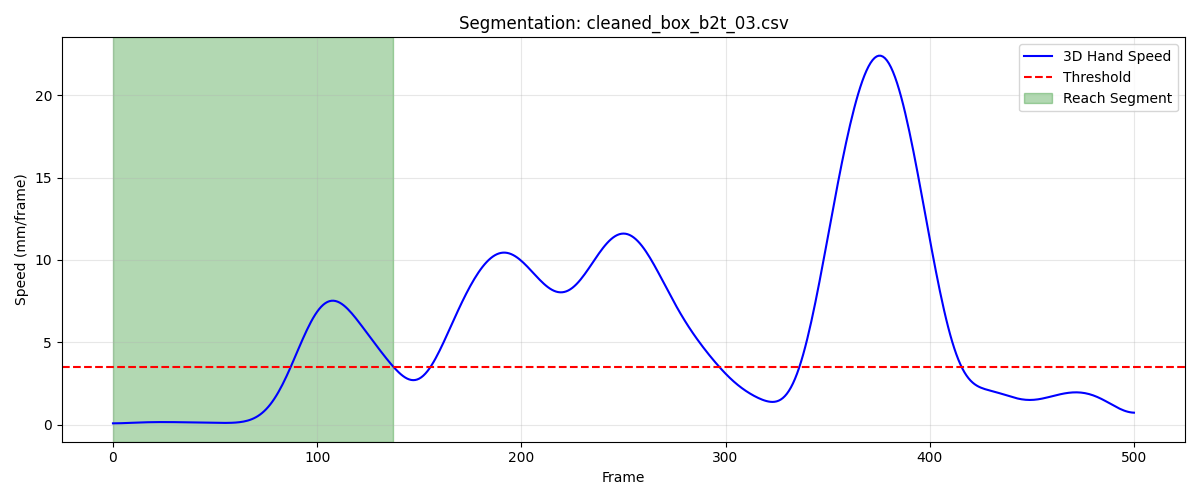

The file beside this chart, header and first rows:
frame, sub_frame, shoulderr_x, shoulderr_y, shoulderr_z, humr1_x, humr1_y, humr1_z, humr2_x, humr2_y, humr2_z, humr3_x, humr3_y, humr3_z, humr4_x, humr4_y, humr4_z, humr5_x, humr5_y, humr5_z, humr6_x, humr6_y, humr6_z, humr7_x
1, 0, 186.3, -647.6, 730.1, 228.7, -610.6, 604.5, 229.5, -598.4, 532.6, 217.3, -660.8, 596.5, 185.8, -563.2, 592.4, 218.1, -660.1, 537.1, 192, -566.9, 536.3, 160.8
2, 0, 186.4, -647.5, 730.1, 228.8, -610.5, 604.5, 229.6, -598.3, 532.6, 217.4, -660.7, 596.5, 185.9, -563.1, 592.4, 218.2, -660, 537.1, 192.1, -566.8, 536.3, 160.9
3, 0, 186.5, -647.3, 730.1, 229, -610.4, 604.5, 229.7, -598.3, 532.6, 217.5, -660.6, 596.5, 186, -563, 592.4, 218.3, -659.9, 537.1, 192.2, -566.8, 536.2, 161.1
4, 0, 186.6, -647.2, 730.1, 229.1, -610.3, 604.5, 229.8, -598.2, 532.6, 217.6, -660.5, 596.5, 186.1, -562.9, 592.4, 218.4, -659.9, 537.2, 192.3, -566.7, 536.2, 161.2
5, 0, 186.7, -647.1, 730.1, 229.2, -610.2, 604.5, 229.9, -598.1, 532.6, 217.7, -660.4, 596.5, 186.2, -562.8, 592.4, 218.5, -659.8, 537.2, 192.4, -566.6, 536.2, 161.3
6, 0, 186.8, -647, 730.1, 229.4, -610.1, 604.5, 230, -598, 532.6, 217.8, -660.3, 596.6, 186.3, -562.7, 592.4, 218.7, -659.7, 537.2, 192.5, -566.5, 536.3, 161.4
7, 0, 186.9, -646.9, 730.2, 229.5, -609.9, 604.5, 230.2, -597.9, 532.7, 217.9, -660.2, 596.6, 186.4, -562.6, 592.4, 218.8, -659.6, 537.2, 192.6, -566.4, 536.3, 161.5
8, 0, 187, -646.8, 730.2, 229.6, -609.8, 604.6, 230.3, -597.8, 532.7, 218.1, -660.1, 596.6, 186.6, -562.5, 592.4, 218.9, -659.5, 537.2, 192.7, -566.3, 536.3, 161.7
9, 0, 187.1, -646.7, 730.2, 229.8, -609.7, 604.6, 230.4, -597.7, 532.7, 218.2, -660, 596.6, 186.7, -562.4, 592.4, 219, -659.3, 537.2, 192.8, -566.2, 536.3, 161.8
10, 0, 187.2, -646.6, 730.2, 229.9, -609.6, 604.6, 230.5, -597.6, 532.7, 218.3, -659.9, 596.6, 186.8, -562.3, 592.4, 219.1, -659.2, 537.3, 192.9, -566.1, 536.3, 162
11, 0, 187.4, -646.5, 730.2, 230, -609.5, 604.6, 230.6, -597.5, 532.7, 218.4, -659.8, 596.6, 186.9, -562.2, 592.4, 219.3, -659.1, 537.3, 193.1, -566, 536.3, 162.1
12, 0, 187.5, -646.4, 730.2, 230.1, -609.4, 604.6, 230.8, -597.4, 532.7, 218.5, -659.7, 596.6, 187, -562.1, 592.4, 219.4, -659, 537.3, 193.2, -565.9, 536.3, 162.2
13, 0, 187.6, -646.2, 730.2, 230.2, -609.3, 604.6, 230.9, -597.3, 532.7, 218.6, -659.6, 596.6, 187.1, -562, 592.4, 219.5, -658.9, 537.3, 193.3, -565.8, 536.3, 162.3
14, 0, 187.7, -646.1, 730.2, 230.3, -609.2, 604.6, 231, -597.2, 532.7, 218.8, -659.5, 596.7, 187.3, -561.9, 592.4, 219.6, -658.9, 537.3, 193.5, -565.7, 536.3, 162.5
15, 0, 187.8, -646, 730.2, 230.5, -609.1, 604.6, 231.1, -597.1, 532.7, 218.9, -659.4, 596.7, 187.4, -561.8, 592.4, 219.8, -658.8, 537.3, 193.6, -565.6, 536.3, 162.6
16, 0, 187.9, -645.9, 730.2, 230.6, -609, 604.6, 231.3, -597, 532.7, 219, -659.3, 596.7, 187.5, -561.7, 592.4, 219.9, -658.7, 537.3, 193.8, -565.5, 536.3, 162.8
17, 0, 188, -645.8, 730.2, 230.7, -608.9, 604.6, 231.4, -596.9, 532.7, 219.1, -659.2, 596.7, 187.7, -561.6, 592.4, 220, -658.6, 537.3, 193.9, -565.4, 536.4, 162.9
18, 0, 188.2, -645.7, 730.2, 230.8, -608.8, 604.6, 231.5, -596.8, 532.8, 219.3, -659.1, 596.7, 187.8, -561.5, 592.4, 220.2, -658.5, 537.3, 194.1, -565.3, 536.4, 163
19, 0, 188.3, -645.6, 730.2, 231, -608.7, 604.6, 231.7, -596.7, 532.8, 219.4, -659, 596.7, 187.9, -561.4, 592.4, 220.3, -658.4, 537.3, 194.3, -565.2, 536.4, 163.2
20, 0, 188.4, -645.5, 730.3, 231.1, -608.6, 604.6, 231.8, -596.7, 532.8, 219.5, -659, 596.7, 188.1, -561.3, 592.4, 220.4, -658.3, 537.3, 194.4, -565.1, 536.4, 163.3
21, 0, 188.5, -645.4, 730.3, 231.2, -608.5, 604.6, 231.9, -596.6, 532.8, 219.6, -658.9, 596.7, 188.2, -561.2, 592.4, 220.5, -658.2, 537.3, 194.6, -565, 536.4, 163.4
22, 0, 188.7, -645.3, 730.3, 231.4, -608.4, 604.7, 232, -596.5, 532.8, 219.8, -658.8, 596.7, 188.3, -561.1, 592.4, 220.7, -658.1, 537.4, 194.7, -565, 536.4, 163.6
23, 0, 188.8, -645.2, 730.3, 231.5, -608.3, 604.7, 232.2, -596.4, 532.8, 219.9, -658.7, 596.8, 188.4, -561, 592.4, 220.8, -658, 537.4, 194.9, -564.9, 536.4, 163.7
24, 0, 188.9, -645.1, 730.3, 231.6, -608.2, 604.7, 232.3, -596.3, 532.8, 220, -658.6, 596.8, 188.5, -560.9, 592.4, 220.9, -657.9, 537.4, 195, -564.8, 536.4, 163.8
25, 0, 189, -645, 730.3, 231.7, -608.1, 604.7, 232.4, -596.2, 532.8, 220.1, -658.5, 596.8, 188.6, -560.9, 592.4, 221, -657.8, 537.4, 195.2, -564.7, 536.4, 163.9
26, 0, 189.2, -644.9, 730.3, 231.8, -608, 604.7, 232.5, -596.1, 532.8, 220.2, -658.4, 596.8, 188.8, -560.7, 592.4, 221.2, -657.7, 537.4, 195.3, -564.6, 536.4, 164
27, 0, 189.3, -644.8, 730.3, 231.9, -607.9, 604.7, 232.6, -596, 532.8, 220.3, -658.3, 596.7, 188.9, -560.6, 592.4, 221.3, -657.6, 537.4, 195.4, -564.5, 536.4, 164.2
28, 0, 189.4, -644.7, 730.2, 232.1, -607.8, 604.6, 232.8, -595.9, 532.8, 220.4, -658.2, 596.7, 189, -560.5, 592.4, 221.4, -657.5, 537.3, 195.5, -564.4, 536.4, 164.3
29, 0, 189.5, -644.6, 730.2, 232.1, -607.7, 604.6, 232.9, -595.8, 532.8, 220.5, -658.1, 596.7, 189.1, -560.4, 592.4, 221.5, -657.4, 537.3, 195.7, -564.3, 536.4, 164.4
30, 0, 189.6, -644.5, 730.2, 232.2, -607.6, 604.6, 233, -595.7, 532.8, 220.6, -658, 596.7, 189.2, -560.3, 592.4, 221.6, -657.3, 537.3, 195.8, -564.2, 536.4, 164.5
31, 0, 189.7, -644.4, 730.2, 232.3, -607.5, 604.6, 233.1, -595.5, 532.8, 220.7, -657.9, 596.7, 189.3, -560.2, 592.4, 221.7, -657.2, 537.3, 195.9, -564, 536.4, 164.6
32, 0, 189.8, -644.2, 730.2, 232.4, -607.4, 604.6, 233.2, -595.4, 532.8, 220.8, -657.7, 596.7, 189.4, -560.1, 592.4, 221.8, -657.1, 537.3, 196, -563.9, 536.4, 164.7
33, 0, 189.9, -644.1, 730.2, 232.5, -607.2, 604.6, 233.3, -595.3, 532.7, 220.9, -657.6, 596.7, 189.5, -560, 592.3, 221.9, -657, 537.3, 196.1, -563.8, 536.4, 164.8
34, 0, 190, -644, 730.2, 232.6, -607.1, 604.6, 233.4, -595.2, 532.7, 221.1, -657.5, 596.6, 189.6, -559.8, 592.3, 222, -656.9, 537.3, 196.2, -563.7, 536.4, 164.9
35, 0, 190.2, -643.9, 730.2, 232.7, -607, 604.5, 233.5, -595.1, 532.7, 221.2, -657.4, 596.6, 189.7, -559.7, 592.3, 222.1, -656.7, 537.3, 196.3, -563.5, 536.4, 165
36, 0, 190.3, -643.8, 730.2, 232.9, -606.8, 604.5, 233.6, -595, 532.7, 221.3, -657.2, 596.6, 189.8, -559.6, 592.3, 222.2, -656.6, 537.3, 196.4, -563.4, 536.3, 165.1
37, 0, 190.4, -643.6, 730.2, 233, -606.7, 604.5, 233.7, -594.8, 532.7, 221.4, -657.1, 596.6, 189.9, -559.5, 592.3, 222.3, -656.5, 537.3, 196.5, -563.3, 536.3, 165.2
38, 0, 190.5, -643.5, 730.2, 233.1, -606.6, 604.5, 233.8, -594.7, 532.7, 221.5, -657, 596.6, 190, -559.4, 592.3, 222.4, -656.3, 537.3, 196.6, -563.2, 536.3, 165.3
39, 0, 190.6, -643.4, 730.2, 233.2, -606.4, 604.5, 233.8, -594.6, 532.7, 221.6, -656.8, 596.6, 190, -559.2, 592.3, 222.5, -656.2, 537.3, 196.7, -563.1, 536.3, 165.4
40, 0, 190.7, -643.2, 730.2, 233.3, -606.3, 604.6, 233.9, -594.4, 532.7, 221.7, -656.7, 596.6, 190.1, -559.1, 592.3, 222.6, -656.1, 537.3, 196.7, -563, 536.3, 165.5
41, 0, 190.8, -643.1, 730.2, 233.4, -606.1, 604.6, 234, -594.3, 532.7, 221.8, -656.6, 596.6, 190.2, -559, 592.3, 222.8, -655.9, 537.3, 196.8, -562.8, 536.3, 165.6
42, 0, 190.9, -643, 730.2, 233.5, -606, 604.6, 234.1, -594.2, 532.7, 222, -656.4, 596.6, 190.3, -558.9, 592.3, 222.9, -655.8, 537.3, 196.9, -562.7, 536.3, 165.6
43, 0, 191.1, -642.9, 730.2, 233.5, -605.8, 604.6, 234.2, -594, 532.7, 222.1, -656.3, 596.6, 190.4, -558.7, 592.3, 223, -655.7, 537.3, 197, -562.6, 536.3, 165.7
44, 0, 191.2, -642.7, 730.2, 233.6, -605.7, 604.6, 234.3, -593.9, 532.7, 222.2, -656.2, 596.6, 190.5, -558.6, 592.3, 223.1, -655.6, 537.3, 197.1, -562.5, 536.3, 165.8
45, 0, 191.3, -642.6, 730.2, 233.7, -605.6, 604.6, 234.4, -593.8, 532.7, 222.3, -656, 596.7, 190.6, -558.5, 592.3, 223.1, -655.4, 537.3, 197.2, -562.3, 536.3, 165.9
46, 0, 191.4, -642.5, 730.2, 233.8, -605.5, 604.5, 234.5, -593.7, 532.7, 222.4, -655.9, 596.7, 190.7, -558.4, 592.3, 223.2, -655.3, 537.3, 197.3, -562.2, 536.3, 166
47, 0, 191.5, -642.4, 730.3, 233.8, -605.4, 604.5, 234.6, -593.6, 532.7, 222.5, -655.8, 596.7, 190.8, -558.3, 592.3, 223.3, -655.2, 537.3, 197.4, -562.1, 536.3, 166
48, 0, 191.6, -642.3, 730.3, 233.9, -605.3, 604.5, 234.6, -593.4, 532.7, 222.6, -655.7, 596.7, 190.8, -558.2, 592.4, 223.4, -655.1, 537.3, 197.4, -562, 536.3, 166.1
49, 0, 191.7, -642.2, 730.3, 234, -605.2, 604.5, 234.7, -593.3, 532.7, 222.7, -655.6, 596.7, 190.9, -558.1, 592.4, 223.5, -655, 537.3, 197.5, -561.9, 536.3, 166.2
50, 0, 191.8, -642.1, 730.3, 234, -605.1, 604.5, 234.8, -593.2, 532.7, 222.8, -655.5, 596.6, 191, -558, 592.4, 223.6, -654.9, 537.3, 197.6, -561.8, 536.3, 166.3
51, 0, 191.9, -642, 730.3, 234.1, -605, 604.5, 234.9, -593.1, 532.7, 222.9, -655.4, 596.6, 191.1, -557.9, 592.3, 223.7, -654.8, 537.3, 197.7, -561.6, 536.3, 166.3
52, 0, 192, -641.9, 730.2, 234.2, -604.9, 604.5, 234.9, -593, 532.7, 223, -655.3, 596.6, 191.1, -557.8, 592.3, 223.8, -654.7, 537.3, 197.7, -561.6, 536.3, 166.4
53, 0, 192.1, -641.8, 730.2, 234.3, -604.8, 604.5, 235, -592.9, 532.6, 223.1, -655.2, 596.6, 191.2, -557.7, 592.3, 223.8, -654.6, 537.3, 197.8, -561.5, 536.3, 166.5
54, 0, 192.1, -641.7, 730.2, 234.4, -604.7, 604.5, 235.1, -592.8, 532.6, 223.1, -655.1, 596.6, 191.3, -557.6, 592.3, 223.9, -654.5, 537.2, 197.8, -561.4, 536.3, 166.5
55, 0, 192.2, -641.6, 730.2, 234.5, -604.6, 604.5, 235.1, -592.8, 532.6, 223.2, -655, 596.6, 191.3, -557.5, 592.3, 224, -654.4, 537.2, 197.9, -561.3, 536.3, 166.6
56, 0, 192.3, -641.5, 730.2, 234.5, -604.5, 604.5, 235.2, -592.7, 532.6, 223.3, -654.9, 596.6, 191.4, -557.4, 592.3, 224.1, -654.3, 537.2, 197.9, -561.2, 536.2, 166.6
57, 0, 192.4, -641.4, 730.2, 234.6, -604.4, 604.4, 235.2, -592.6, 532.6, 223.3, -654.9, 596.6, 191.4, -557.3, 592.3, 224.1, -654.2, 537.2, 198, -561.2, 536.2, 166.7
58, 0, 192.4, -641.3, 730.2, 234.7, -604.3, 604.4, 235.3, -592.5, 532.5, 223.4, -654.8, 596.5, 191.5, -557.2, 592.3, 224.2, -654.2, 537.2, 198, -561.1, 536.2, 166.7
59, 0, 192.5, -641.2, 730.1, 234.8, -604.2, 604.4, 235.4, -592.4, 532.5, 223.4, -654.7, 596.5, 191.6, -557.1, 592.2, 224.2, -654.1, 537.2, 198.1, -561, 536.2, 166.8
60, 0, 192.5, -641.1, 730.1, 234.8, -604.1, 604.4, 235.4, -592.3, 532.5, 223.5, -654.6, 596.5, 191.6, -557.1, 592.2, 224.2, -654, 537.1, 198.1, -560.9, 536.2, 166.8
... 78 more rows
